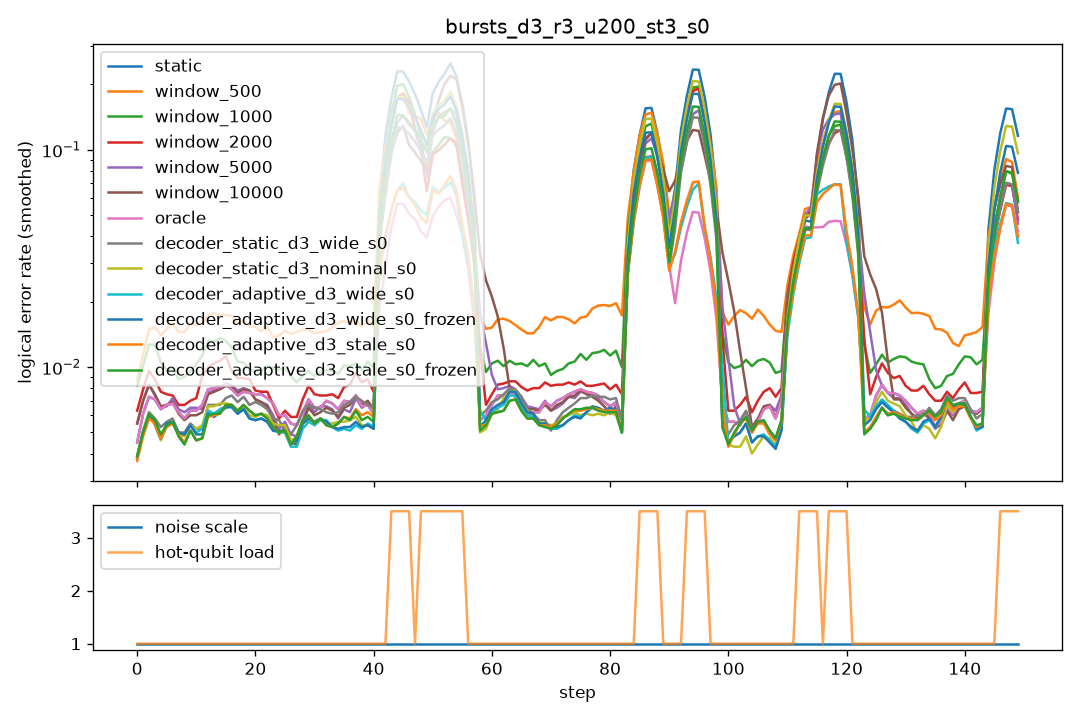

Values plotted in this chart, from the file beside it:
step, scale, n_hot, hot_p, static, window_500, window_1000, window_2000, window_5000, window_10000, oracle, decoder_static_d3_wide_s0, decoder_static_d3_nominal_s0, decoder_adaptive_d3_wide_s0, decoder_adaptive_d3_wide_s0_frozen, decoder_adaptive_d3_stale_s0, decoder_adaptive_d3_stale_s0_frozen
0, 1.0, 0, 0.0, 0.0085, 0.0135, 0.011, 0.0115, 0.0115, 0.0115, 0.0085, 0.007, 0.009, 0.0085, 0.0085, 0.0075, 0.008
1, 1.0, 0, 0.0, 0.008, 0.0195, 0.0175, 0.011, 0.009, 0.009, 0.008, 0.0075, 0.007, 0.007, 0.007, 0.007, 0.007
2, 1.0, 0, 0.0, 0.006, 0.0105, 0.0125, 0.009, 0.007, 0.007, 0.006, 0.005, 0.0035, 0.0035, 0.0035, 0.004, 0.0045
3, 1.0, 0, 0.0, 0.008, 0.0135, 0.0095, 0.008, 0.0075, 0.0075, 0.008, 0.006, 0.006, 0.006, 0.006, 0.0055, 0.0055
4, 1.0, 0, 0.0, 0.006, 0.0175, 0.013, 0.0085, 0.0065, 0.0065, 0.006, 0.0055, 0.005, 0.005, 0.005, 0.005, 0.0055
5, 1.0, 0, 0.0, 0.0075, 0.0155, 0.011, 0.0075, 0.007, 0.0075, 0.0075, 0.005, 0.0055, 0.006, 0.006, 0.006, 0.006
6, 1.0, 0, 0.0, 0.0045, 0.013, 0.0065, 0.0055, 0.0045, 0.0045, 0.0045, 0.005, 0.003, 0.003, 0.003, 0.003, 0.003
7, 1.0, 0, 0.0, 0.0075, 0.0155, 0.0085, 0.008, 0.0075, 0.0075, 0.0075, 0.0065, 0.0075, 0.0075, 0.0075, 0.007, 0.007
8, 1.0, 0, 0.0, 0.0085, 0.018, 0.01, 0.0075, 0.0105, 0.0085, 0.0085, 0.007, 0.0065, 0.0065, 0.0065, 0.0065, 0.0065
9, 1.0, 0, 0.0, 0.003, 0.0105, 0.008, 0.005, 0.0025, 0.0025, 0.003, 0.0015, 0.002, 0.002, 0.002, 0.002, 0.0015
10, 1.0, 0, 0.0, 0.0055, 0.0155, 0.012, 0.0075, 0.006, 0.0055, 0.0055, 0.005, 0.005, 0.0055, 0.0055, 0.004, 0.004
11, 1.0, 0, 0.0, 0.007, 0.02, 0.0095, 0.007, 0.006, 0.006, 0.007, 0.0075, 0.006, 0.0055, 0.0055, 0.006, 0.0065
12, 1.0, 0, 0.0, 0.0075, 0.014, 0.012, 0.009, 0.0075, 0.0075, 0.0075, 0.005, 0.0065, 0.0055, 0.005, 0.0045, 0.0045
13, 1.0, 0, 0.0, 0.0105, 0.019, 0.015, 0.017, 0.01, 0.0095, 0.0105, 0.007, 0.0075, 0.0075, 0.0065, 0.007, 0.007
14, 1.0, 0, 0.0, 0.009, 0.018, 0.0175, 0.0095, 0.0085, 0.009, 0.009, 0.009, 0.008, 0.0075, 0.008, 0.008, 0.008
15, 1.0, 0, 0.0, 0.006, 0.018, 0.0115, 0.0095, 0.007, 0.0065, 0.006, 0.005, 0.005, 0.0045, 0.0045, 0.0045, 0.0045
16, 1.0, 0, 0.0, 0.0075, 0.0175, 0.012, 0.0085, 0.0075, 0.007, 0.0075, 0.0075, 0.007, 0.007, 0.007, 0.0065, 0.0065
17, 1.0, 0, 0.0, 0.0085, 0.0145, 0.01, 0.0115, 0.009, 0.009, 0.0085, 0.0075, 0.0065, 0.0065, 0.0065, 0.0075, 0.0075
18, 1.0, 0, 0.0, 0.0085, 0.018, 0.0105, 0.009, 0.009, 0.009, 0.0085, 0.008, 0.007, 0.007, 0.007, 0.007, 0.007
19, 1.0, 0, 0.0, 0.0065, 0.011, 0.009, 0.006, 0.0065, 0.0065, 0.0065, 0.0065, 0.0055, 0.0055, 0.0055, 0.006, 0.006
20, 1.0, 0, 0.0, 0.0075, 0.0205, 0.011, 0.0095, 0.008, 0.008, 0.0075, 0.007, 0.0065, 0.006, 0.006, 0.0065, 0.0065
21, 1.0, 0, 0.0, 0.007, 0.013, 0.008, 0.008, 0.0065, 0.0065, 0.007, 0.0045, 0.0045, 0.004, 0.004, 0.0045, 0.0045
22, 1.0, 0, 0.0, 0.008, 0.014, 0.0095, 0.0065, 0.0055, 0.0055, 0.008, 0.0085, 0.006, 0.006, 0.006, 0.006, 0.006
23, 1.0, 0, 0.0, 0.0085, 0.0145, 0.0105, 0.0085, 0.008, 0.008, 0.0085, 0.007, 0.008, 0.0075, 0.0075, 0.0075, 0.0075
24, 1.0, 0, 0.0, 0.005, 0.015, 0.0115, 0.006, 0.0055, 0.005, 0.005, 0.005, 0.005, 0.0045, 0.0045, 0.0045, 0.0045
25, 1.0, 0, 0.0, 0.0055, 0.012, 0.01, 0.0045, 0.0045, 0.0035, 0.0055, 0.004, 0.004, 0.0035, 0.0035, 0.004, 0.004
26, 1.0, 0, 0.0, 0.003, 0.0145, 0.007, 0.0035, 0.0025, 0.0025, 0.003, 0.004, 0.004, 0.0035, 0.004, 0.003, 0.003
27, 1.0, 0, 0.0, 0.008, 0.0175, 0.011, 0.009, 0.0075, 0.0075, 0.008, 0.0055, 0.006, 0.006, 0.006, 0.0065, 0.0065
28, 1.0, 0, 0.0, 0.006, 0.012, 0.006, 0.0065, 0.0045, 0.004, 0.006, 0.006, 0.004, 0.004, 0.004, 0.004, 0.004
29, 1.0, 0, 0.0, 0.0045, 0.0165, 0.0085, 0.006, 0.005, 0.0045, 0.0045, 0.0075, 0.0055, 0.0045, 0.0055, 0.0065, 0.0065
30, 1.0, 0, 0.0, 0.0095, 0.014, 0.013, 0.0105, 0.009, 0.009, 0.0095, 0.0085, 0.008, 0.008, 0.008, 0.0085, 0.0085
31, 1.0, 0, 0.0, 0.0075, 0.014, 0.0095, 0.009, 0.008, 0.0075, 0.0075, 0.006, 0.005, 0.0055, 0.0055, 0.0045, 0.0045
32, 1.0, 0, 0.0, 0.005, 0.015, 0.0085, 0.0055, 0.0045, 0.005, 0.005, 0.0045, 0.0055, 0.005, 0.005, 0.004, 0.004
33, 1.0, 0, 0.0, 0.006, 0.013, 0.008, 0.006, 0.0065, 0.005, 0.006, 0.0055, 0.005, 0.0055, 0.005, 0.0055, 0.0055
34, 1.0, 0, 0.0, 0.007, 0.017, 0.0095, 0.006, 0.005, 0.006, 0.007, 0.0065, 0.004, 0.0045, 0.0045, 0.0045, 0.0045
35, 1.0, 0, 0.0, 0.0085, 0.017, 0.0125, 0.011, 0.008, 0.008, 0.0085, 0.008, 0.008, 0.006, 0.0065, 0.008, 0.008
36, 1.0, 0, 0.0, 0.0055, 0.018, 0.008, 0.0075, 0.005, 0.0055, 0.0055, 0.0065, 0.0055, 0.0045, 0.005, 0.0055, 0.0055
37, 1.0, 0, 0.0, 0.008, 0.0165, 0.013, 0.01, 0.0075, 0.008, 0.008, 0.007, 0.0055, 0.0055, 0.0055, 0.006, 0.006
38, 1.0, 0, 0.0, 0.0055, 0.011, 0.0075, 0.007, 0.0055, 0.006, 0.0055, 0.0065, 0.0055, 0.005, 0.005, 0.005, 0.0045
39, 1.0, 0, 0.0, 0.0095, 0.0195, 0.011, 0.0115, 0.01, 0.0095, 0.0095, 0.0085, 0.005, 0.006, 0.006, 0.0075, 0.0075
40, 1.0, 0, 0.0, 0.0045, 0.0115, 0.009, 0.0065, 0.0045, 0.0045, 0.0045, 0.0065, 0.0055, 0.005, 0.005, 0.006, 0.005
41, 1.0, 0, 0.0, 0.006, 0.0235, 0.0125, 0.009, 0.0065, 0.007, 0.006, 0.005, 0.0055, 0.006, 0.0055, 0.0065, 0.0065
42, 1.0, 0, 0.0, 0.005, 0.011, 0.01, 0.0045, 0.005, 0.005, 0.005, 0.006, 0.0045, 0.0045, 0.0045, 0.0045, 0.0045
43, 1.0, 5, 0.05, 0.2725, 0.2615, 0.2255, 0.174, 0.1635, 0.2105, 0.068, 0.154, 0.2075, 0.125, 0.2025, 0.1135, 0.178
44, 1.0, 5, 0.05, 0.296, 0.215, 0.2225, 0.2615, 0.129, 0.127, 0.062, 0.1595, 0.231, 0.061, 0.2185, 0.067, 0.1805
45, 1.0, 5, 0.05, 0.2835, 0.165, 0.262, 0.19, 0.176, 0.1335, 0.08, 0.156, 0.2125, 0.069, 0.216, 0.0735, 0.1735
46, 1.0, 5, 0.05, 0.2905, 0.226, 0.2645, 0.2385, 0.1965, 0.124, 0.068, 0.158, 0.215, 0.0655, 0.2155, 0.0675, 0.185
47, 1.0, 0, 0.0, 0.004, 0.024, 0.03, 0.046, 0.0545, 0.048, 0.004, 0.005, 0.0035, 0.03, 0.003, 0.012, 0.003
48, 1.0, 5, 0.05, 0.1575, 0.1095, 0.0955, 0.0875, 0.0965, 0.0935, 0.0405, 0.113, 0.1345, 0.077, 0.133, 0.0825, 0.1255
49, 1.0, 5, 0.05, 0.1665, 0.193, 0.076, 0.0615, 0.086, 0.087, 0.0475, 0.113, 0.143, 0.046, 0.141, 0.043, 0.132
50, 1.0, 5, 0.05, 0.145, 0.14, 0.1015, 0.065, 0.063, 0.092, 0.051, 0.1025, 0.1185, 0.044, 0.12, 0.039, 0.109
51, 1.0, 5, 0.05, 0.1615, 0.122, 0.0685, 0.062, 0.072, 0.0805, 0.054, 0.1045, 0.131, 0.054, 0.126, 0.054, 0.1195
52, 1.0, 5, 0.05, 0.28, 0.1345, 0.145, 0.1985, 0.2815, 0.3115, 0.054, 0.149, 0.2055, 0.1155, 0.1895, 0.107, 0.171
53, 1.0, 5, 0.05, 0.2745, 0.1495, 0.1345, 0.112, 0.21, 0.276, 0.067, 0.1515, 0.2035, 0.058, 0.1945, 0.0715, 0.1695
54, 1.0, 5, 0.05, 0.2595, 0.1345, 0.1225, 0.091, 0.119, 0.2475, 0.067, 0.14, 0.18, 0.064, 0.1795, 0.074, 0.1495
55, 1.0, 5, 0.05, 0.2735, 0.1245, 0.096, 0.103, 0.087, 0.1795, 0.059, 0.154, 0.206, 0.0635, 0.192, 0.072, 0.167
56, 1.0, 0, 0.0, 0.0045, 0.0255, 0.0245, 0.033, 0.031, 0.0475, 0.0045, 0.0045, 0.004, 0.008, 0.003, 0.0045, 0.003
57, 1.0, 0, 0.0, 0.005, 0.0165, 0.007, 0.0065, 0.0295, 0.029, 0.005, 0.006, 0.005, 0.0065, 0.0055, 0.005, 0.005
58, 1.0, 0, 0.0, 0.006, 0.011, 0.0095, 0.006, 0.0155, 0.029, 0.006, 0.008, 0.0065, 0.0065, 0.007, 0.0075, 0.0075
59, 1.0, 0, 0.0, 0.008, 0.0175, 0.0125, 0.009, 0.008, 0.033, 0.008, 0.006, 0.005, 0.0065, 0.0065, 0.006, 0.006
... 90 more rows
